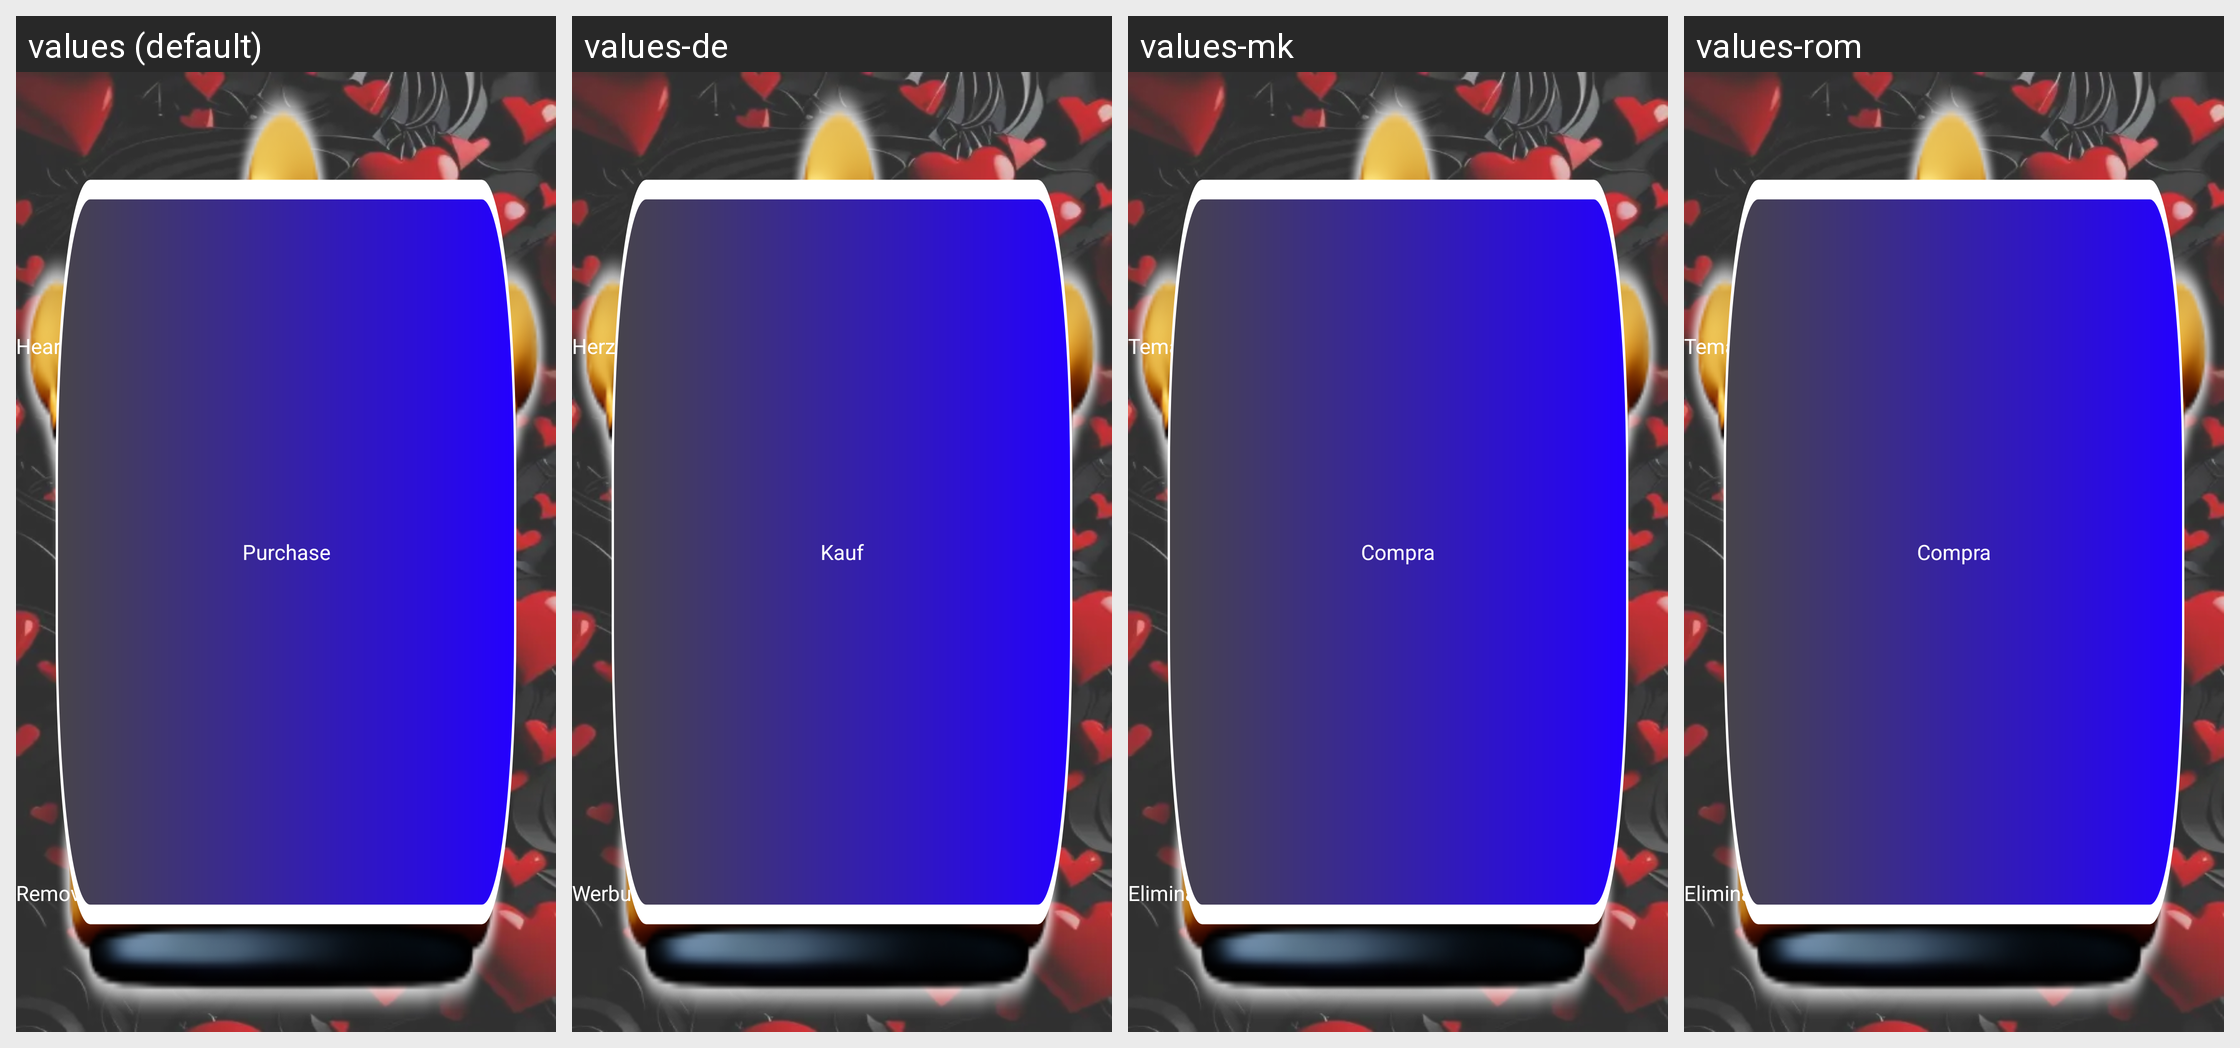

The same Android screen rendered under several of its app's locales, left to right. List the strings drawn on it with the default value and each locale's translation.
Android screen res/layout/fragment_premium_screen.xml rendered under 4 locales, left to right: values (default), values-de, values-mk, values-rom. Device: Nexus 5 (rendered at 1080×1920; each locale shown at half size, 540×960, under a caption strip naming it); theme Theme.ZipperApp.
Other locales in the repository, not shown: values-af, values-ar, values-bag, values-br, values-ca, values-es, values-fr, values-hi, values-it, values-ja, values-ko, values-ky, values-nl, values-pt, values-ru, values-tr, values-uk, values-ur.
Strings drawn on this screen, with the default value and each locale's value (text and hints the layout hard-codes, and strings that could not be matched under every locale, appear in the picture but are not listed):

ad_free_app
  values: Remove Ads
  values-de: Werbung entfernen
  values-mk: Eliminar anuncios
  values-rom: Eliminar anuncios

zipperStyle
  values: Zippers Style
  values-de: Reißverschlussstil
  values-mk: Estilo de Cierre
  values-rom: Estilo de Cierre

heart_theme
  values: Heart Theme
  values-de: Herzthema
  values-mk: Tema Corazón
  values-rom: Tema Corazón

row_style
  values: Row Style
  values-de: Reihenstil
  values-mk: Estilo de Fila
  values-rom: Estilo de Fila

purchase
  values: Purchase
  values-de: Kauf
  values-mk: Compra
  values-rom: Compra
